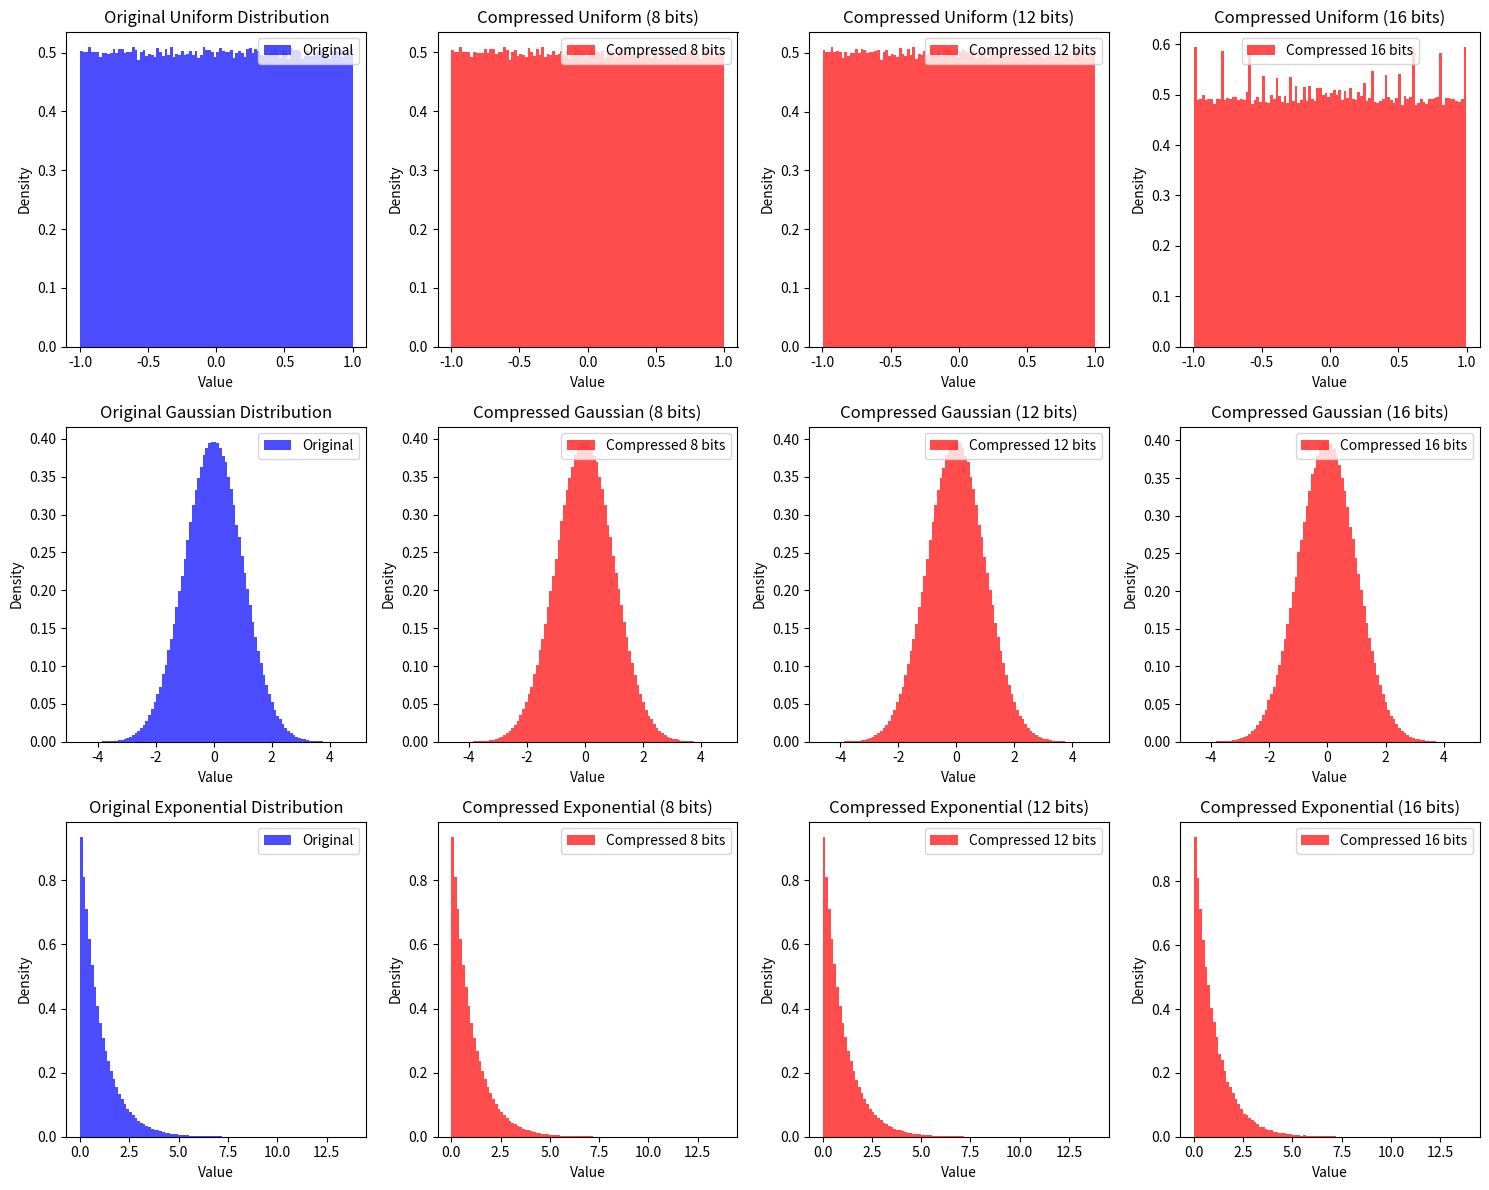

Write Python code to recreate this figure.
import numpy as np
import matplotlib.pyplot as plt
import os

# Function to apply lossy compression by zeroing out the least significant bits (LSBs) of the mantissa
def lossy_compress(data, bits_to_zero):
    """
    This function applies lossy compression by zeroing out the least significant bits
    of the mantissa of the floating-point numbers.

    Parameters:
    - data (np.array): The array of floating-point numbers to compress.
    - bits_to_zero (int): The number of least significant bits to zero out.

    Returns:
    - np.array: The compressed data as a float32 numpy array.
    """
    # Ensure the data is in float32 format
    data_fp32 = data.astype(np.float32)

    # View the float32 data as uint32 to manipulate the raw bits
    int_view = data_fp32.view(np.uint32)

    # Create a mask to zero out the desired number of least significant bits
    mask = np.uint32((1 << (32 - bits_to_zero)) - 1 << bits_to_zero)

    # Apply the mask to the integer view of the float data to zero out the LSBs
    int_view &= mask

    # Convert the compressed data back to float32 and return it
    return int_view.view(np.float32)


# Function to save data to a binary file
def save_binary(filename, data, dtype=np.float32):
    """
    Saves the given data to a binary file.

    Parameters:
    - filename (str): The name of the file where data will be saved.
    - data (np.array): The data to save.
    - dtype (np.dtype): The data type to convert the data to before saving.
    """
    data.astype(dtype).tofile(filename)


# Function to calculate the Mean Squared Error (MSE) between original and compressed data
def calculate_mse(original, compressed):
    """
    Calculates the Mean Squared Error (MSE) between the original and compressed data.

    Parameters:
    - original (np.array): The original uncompressed data.
    - compressed (np.array): The compressed data.

    Returns:
    - float: The MSE between the original and compressed data.
    """
    return np.mean((original - compressed) ** 2)


# Function to compare statistical properties (mean, variance, std dev) of original and compressed data
def compare_statistics(original, compressed, name):
    """
    Compares statistical properties (mean, variance, and standard deviation) of original and compressed data.

    Parameters:
    - original (np.array): The original data.
    - compressed (np.array): The compressed data.
    - name (str): The name of the distribution (for display purposes).
    """
    stats = {
        "Mean": (np.mean(original), np.mean(compressed)),
        "Variance": (np.var(original), np.var(compressed)),
        "Std Dev": (np.std(original), np.std(compressed))
    }
    print(f"\n{name} Distribution Statistics (Before vs. After Compression): {stats}")


# Generate 1,000,000 floating-point numbers from different distributions
n_samples = 1_000_000
uniform = np.random.uniform(-1, 1, n_samples).astype(np.float32)
gaussian = np.random.normal(0, 1, n_samples).astype(np.float32)
exponential = np.random.exponential(1, n_samples).astype(np.float32)

# Save original, full precision data
save_binary("uniform_original.bin", uniform)
save_binary("gaussian_original.bin", gaussian)
save_binary("exponential_original.bin", exponential)

# List of bit levels to test for compression (number of LSBs to zero out)
bit_levels = [8, 12, 16]

# Loop through different levels of compression
for bits_to_zero in bit_levels:
    print(f"\n### Compression with {bits_to_zero} bits zeroed ###")

    # Apply lossy compression to the datasets
    uniform_compressed = lossy_compress(uniform, bits_to_zero)
    gaussian_compressed = lossy_compress(gaussian, bits_to_zero)
    exponential_compressed = lossy_compress(exponential, bits_to_zero)

    # Save the compressed data as binary files
    save_binary(f"uniform_compressed_{bits_to_zero}bits.bin", uniform_compressed)
    save_binary(f"gaussian_compressed_{bits_to_zero}bits.bin", gaussian_compressed)
    save_binary(f"exponential_compressed_{bits_to_zero}bits.bin", exponential_compressed)

    # Compare file sizes before and after compression
    original_size_uniform = os.path.getsize("uniform_original.bin")
    compressed_size_uniform = os.path.getsize(f"uniform_compressed_{bits_to_zero}bits.bin")

    original_size_gaussian = os.path.getsize("gaussian_original.bin")
    compressed_size_gaussian = os.path.getsize(f"gaussian_compressed_{bits_to_zero}bits.bin")

    original_size_exponential = os.path.getsize("exponential_original.bin")
    compressed_size_exponential = os.path.getsize(f"exponential_compressed_{bits_to_zero}bits.bin")

    print(f"Original File Size (Uniform): {original_size_uniform} bytes")
    print(f"Compressed File Size (Uniform): {compressed_size_uniform} bytes")

    print(f"Original File Size (Gaussian): {original_size_gaussian} bytes")
    print(f"Compressed File Size (Gaussian): {compressed_size_gaussian} bytes")

    print(f"Original File Size (Exponential): {original_size_exponential} bytes")
    print(f"Compressed File Size (Exponential): {compressed_size_exponential} bytes")

    # Calculate and print MSE for each distribution
    mse_uniform = calculate_mse(uniform, uniform_compressed)
    mse_gaussian = calculate_mse(gaussian, gaussian_compressed)
    mse_exponential = calculate_mse(exponential, exponential_compressed)

    print(f"MSE (Uniform, {bits_to_zero} bits zeroed): {mse_uniform:.10f}")
    print(f"MSE (Gaussian, {bits_to_zero} bits zeroed): {mse_gaussian:.10f}")
    print(f"MSE (Exponential, {bits_to_zero} bits zeroed): {mse_exponential:.10f}")

    # Compare statistical properties before and after compression
    compare_statistics(uniform, uniform_compressed, "Uniform")
    compare_statistics(gaussian, gaussian_compressed, "Gaussian")
    compare_statistics(exponential, exponential_compressed, "Exponential")

# Plot the original vs. compressed distributions for each bit level
fig, axs = plt.subplots(3, len(bit_levels) + 1, figsize=(15, 12))

# Define distributions for plotting
distributions = [
    ("Uniform", uniform),
    ("Gaussian", gaussian),
    ("Exponential", exponential),
]

# Plot original distributions
for i, (name, orig) in enumerate(distributions):
    axs[i, 0].hist(orig, bins=100, alpha=0.7, label="Original", color="blue", density=True)
    axs[i, 0].set_title(f"Original {name} Distribution")
    axs[i, 0].set_xlabel("Value")
    axs[i, 0].set_ylabel("Density")
    axs[i, 0].legend()

# Plot compressed distributions for each bit level
for j, bits_to_zero in enumerate(bit_levels):
    uniform_compressed = lossy_compress(uniform, bits_to_zero)
    gaussian_compressed = lossy_compress(gaussian, bits_to_zero)
    exponential_compressed = lossy_compress(exponential, bits_to_zero)

    for i, (name, comp) in enumerate(zip(["Uniform", "Gaussian", "Exponential"],
                                          [uniform_compressed, gaussian_compressed, exponential_compressed])):
        axs[i, j + 1].hist(comp, bins=100, alpha=0.7, label=f"Compressed {bits_to_zero} bits", color="red", density=True)
        axs[i, j + 1].set_title(f"Compressed {name} ({bits_to_zero} bits)")
        axs[i, j + 1].set_xlabel("Value")
        axs[i, j + 1].set_ylabel("Density")
        axs[i, j + 1].legend()

# Adjust layout and display the plots
plt.tight_layout()
plt.show()
